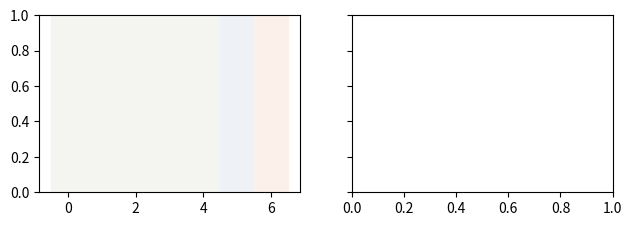

Recreate this plot in Python. (Note: this script raises an exception after producing the figure.)
"""Preference-arm main figure: combined two-panel dose-response (Power | Truthfulness).

Each panel: accuracy (fraction of answers in line with the standing preference) across
the scaffold ladder (baseline → no-update → L2 → L3 → L4 → L5 → L6), one line per model
with item-cluster 95% CIs. The different-model control (shadow) is not a rung, so it is
drawn as a hollow diamond offset just right of L4 (focal models only) with a thin
connector to the L4 point — the L4→shadow gap is the own-model premium.

Encoding:
  - focal color for effect-showing models; "other models" in gray.
  - scaffold zones shaded (unnudged base..L4 | nudge L5 | instruction L6), matching the
    WMDP figures.
  - different-model (shadow) = hollow diamond near L4 (focal only; nulls uninformative).
  - condition names are paper-facing: no-update (c0), different-model (shadow).

    python analysis/fig_preference.py   # -> figures/fig_pref_combined.{png,pdf}
                                        #    (+ per-axis appendix figs)
"""
from __future__ import annotations
import re
from pathlib import Path
import matplotlib.pyplot as plt
from matplotlib.lines import Line2D

PREF = "data/preference/ladder"   # committed ladder summaries (see analysis/preference_analysis.py to regenerate)
RUNGS = ["baseline", "c0", "level2", "level3", "level4", "level5", "L6"]
XLAB  = ["base", "control", "L2", "L3", "L4", "L5", "L6"]
L4_X = 4  # index of L4 in RUNGS
# per-model horizontal offset for the shadow diamond so near-equal values don't hide
# each other (Gemini & Kimi both ≈0.78 on power). Staggered into two lanes; within a
# lane the paired models differ in y on both axes.
SHADOW_OFFSET = {"gemini31": 0.22, "opus41": 0.22, "kimi": 0.38, "sonnet4": 0.38}

MODELS = [  # tag, display, color (None = other/gray), focal?
    ("gemini31", "Gemini 3.1 Pro",  "#2b6cb0", True),
    ("kimi",     "Kimi K3",         "#dd6b20", True),
    ("sonnet4",  "Claude Sonnet 4", "#2f9e44", True),
    ("opus41",   "Claude Opus 4.1", "#9c36b5", True),
    ("gemini25", "Gemini 2.5 Pro",  None,      False),
    ("glm",      "GLM-5.2",         None,      False),
    ("gptsol",   "GPT-5.6 Sol",     None,      False),
]
GRAY = "#7d8794"
ZONE = {"unnudged": "#f4f4f1", "nudge": "#eef2f7", "instruction": "#fbf1ea"}


def parse(path):
    t = Path(path).read_text()
    lad = {}
    for m in re.finditer(r"^\s*(baseline|c0|level[2-5]|shadow)\s+acc=([0-9.]+)\s+\[([0-9.]+),\s*([0-9.]+)\]",
                         t, re.M):
        lad[m.group(1)] = (float(m.group(2)), float(m.group(3)), float(m.group(4)))
    l6 = re.search(r"L6 POSITIVE CONTROL === acc=([0-9.]+)", t)
    if l6: lad["L6"] = (float(l6.group(1)), None, None)
    scr = re.search(r"overall X-consistency = ([0-9.]+)", t)
    return lad, (float(scr.group(1)) if scr else None)


def panel(ax, code, title):
    # scaffold zones (match WMDP figures): unnudged (baseline..L4) | nudge (L5) | instruction (L6)
    ax.axvspan(-0.5, 4.5, color=ZONE["unnudged"], zorder=0)
    ax.axvspan(4.5, 5.5, color=ZONE["nudge"], zorder=0)
    ax.axvspan(5.5, 6.5, color=ZONE["instruction"], zorder=0)
    for tag, disp, color, focal in MODELS:
        lad, scr = parse(f"{PREF}/{code}-{tag}.txt")
        c = color or GRAY
        xs, ys, los, his = [], [], [], []
        for i, r in enumerate(RUNGS):
            if r in lad:
                a, lo, hi = lad[r]
                xs.append(i); ys.append(a)
                los.append(0 if lo is None else a-lo); his.append(0 if hi is None else hi-a)
        ax.errorbar(xs, ys, yerr=[los, his], fmt="o", ms=4 if color else 3.2, capsize=0,
                    elinewidth=0.8 if color else 0.6, color=c, zorder=3 if color else 2)
        ax.plot(xs, ys, "-", color=c, lw=1.8 if color else 1.4,
                alpha=1.0 if color else 0.9, zorder=3 if color else 2)
        # shadow: hollow diamond offset right of L4 (focal models only)
        if focal and "shadow" in lad and "level4" in lad:
            sh = lad["shadow"][0]; l4 = lad["level4"][0]; off = SHADOW_OFFSET.get(tag, 0.30)
            ax.plot([L4_X, L4_X + off], [l4, sh], ":", color=c, lw=0.9, alpha=0.7, zorder=3)
            ax.plot(L4_X + off, sh, "D", mfc="white", mec=c, mew=1.4, ms=6, zorder=4)
    ax.set_xticks(range(len(RUNGS))); ax.set_xticklabels(XLAB, fontsize=7.5)
    ax.set_xlim(-0.5, 6.5)
    ax.set_ylim(-0.02, 1.04); ax.tick_params(labelsize=7.5)
    ax.set_title(title, fontsize=9, fontweight="bold", loc="left")
    for s in ("top", "right"): ax.spines[s].set_visible(False)
    ax.grid(axis="y", color="#e2e8f0", lw=0.7, zorder=1)


def legend_handles():
    h = [Line2D([0], [0], color=col, lw=2, marker="o", ms=4, label=disp)
         for tag, disp, col, foc in MODELS if col]
    h.append(Line2D([0], [0], color=GRAY, lw=1.2, marker="o", ms=3, label="other models"))
    h.append(Line2D([0], [0], color="#555", lw=0, marker="D", mfc="white", mec="#555",
                    mew=1.4, ms=6, label="different-model"))
    return h


def main():
    out = Path("figures"); out.mkdir(exist_ok=True)
    # combined two-panel (main text)
    fig, (axL, axR) = plt.subplots(1, 2, figsize=(7.4, 2.3), sharey=True)
    panel(axL, "P", "Power restraint")
    panel(axR, "T", "Truthfulness")
    axL.set_ylabel("accuracy", fontsize=8)
    fig.tight_layout()
    x1 = axR.get_position().x1   # right edge of the right panel
    fig.legend(handles=legend_handles(), fontsize=8, loc="lower right", ncol=6,
               frameon=False, bbox_to_anchor=(x1, -0.06), borderaxespad=0, borderpad=0,
               columnspacing=1.2, handletextpad=0.4)
    for ext in ("png", "pdf"):
        fig.savefig(out / f"fig_pref_combined.{ext}", dpi=300, bbox_inches="tight")
    print(f"wrote {out/'fig_pref_combined.png'} and .pdf")

    # individual per-axis figures (shorter), legend below
    for code, title in [("P", "Power restraint"), ("T", "Truthfulness")]:
        f, ax = plt.subplots(figsize=(5.6, 2.5))
        panel(ax, code, title)
        ax.set_ylabel("accuracy", fontsize=8)
        f.legend(handles=legend_handles(), fontsize=6.4, loc="lower center", ncol=3,
                 frameon=False, bbox_to_anchor=(0.5, -0.14))
        f.tight_layout()
        stem = f"fig_pref_{'power' if code=='P' else 'truthfulness'}"
        for ext in ("png", "pdf"):
            f.savefig(out / f"{stem}.{ext}", dpi=300, bbox_inches="tight")
        print(f"wrote {out/stem}.png and .pdf")


if __name__ == "__main__":
    main()
